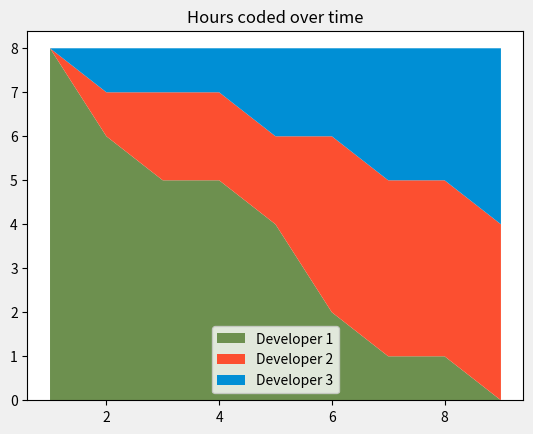

The matplotlib source for this figure: (Note: this script raises an exception after producing the figure.)
# https://www.youtube.com/watch?v=xN-Supd4H38

from matplotlib import pyplot as plt

hours = [1, 2, 3, 4, 5, 6, 7, 8, 9]
dev1 = [8, 6, 5, 5, 4, 2, 1, 1, 0]
dev2 = [0, 1, 2, 2, 2, 4, 4, 4, 4]
dev3 = [0, 1, 1, 1, 2, 2, 3, 3, 4]
labels=["Developer 1", "Developer 2", "Developer 3"]
colors=["#6D904F", "#FC4F30", "#008FD5"]

plt.stackplot(hours, [dev1, dev2, dev3], labels=labels, colors=colors)

plt.title("Hours coded over time")
plt.legend()
plt.style.use('fivethirtyeight')
plt.savefig("C:/OtherProjects/Learning-MatPlotLib/04 - Stack Plots/Stack Plots.png")
plt.show()